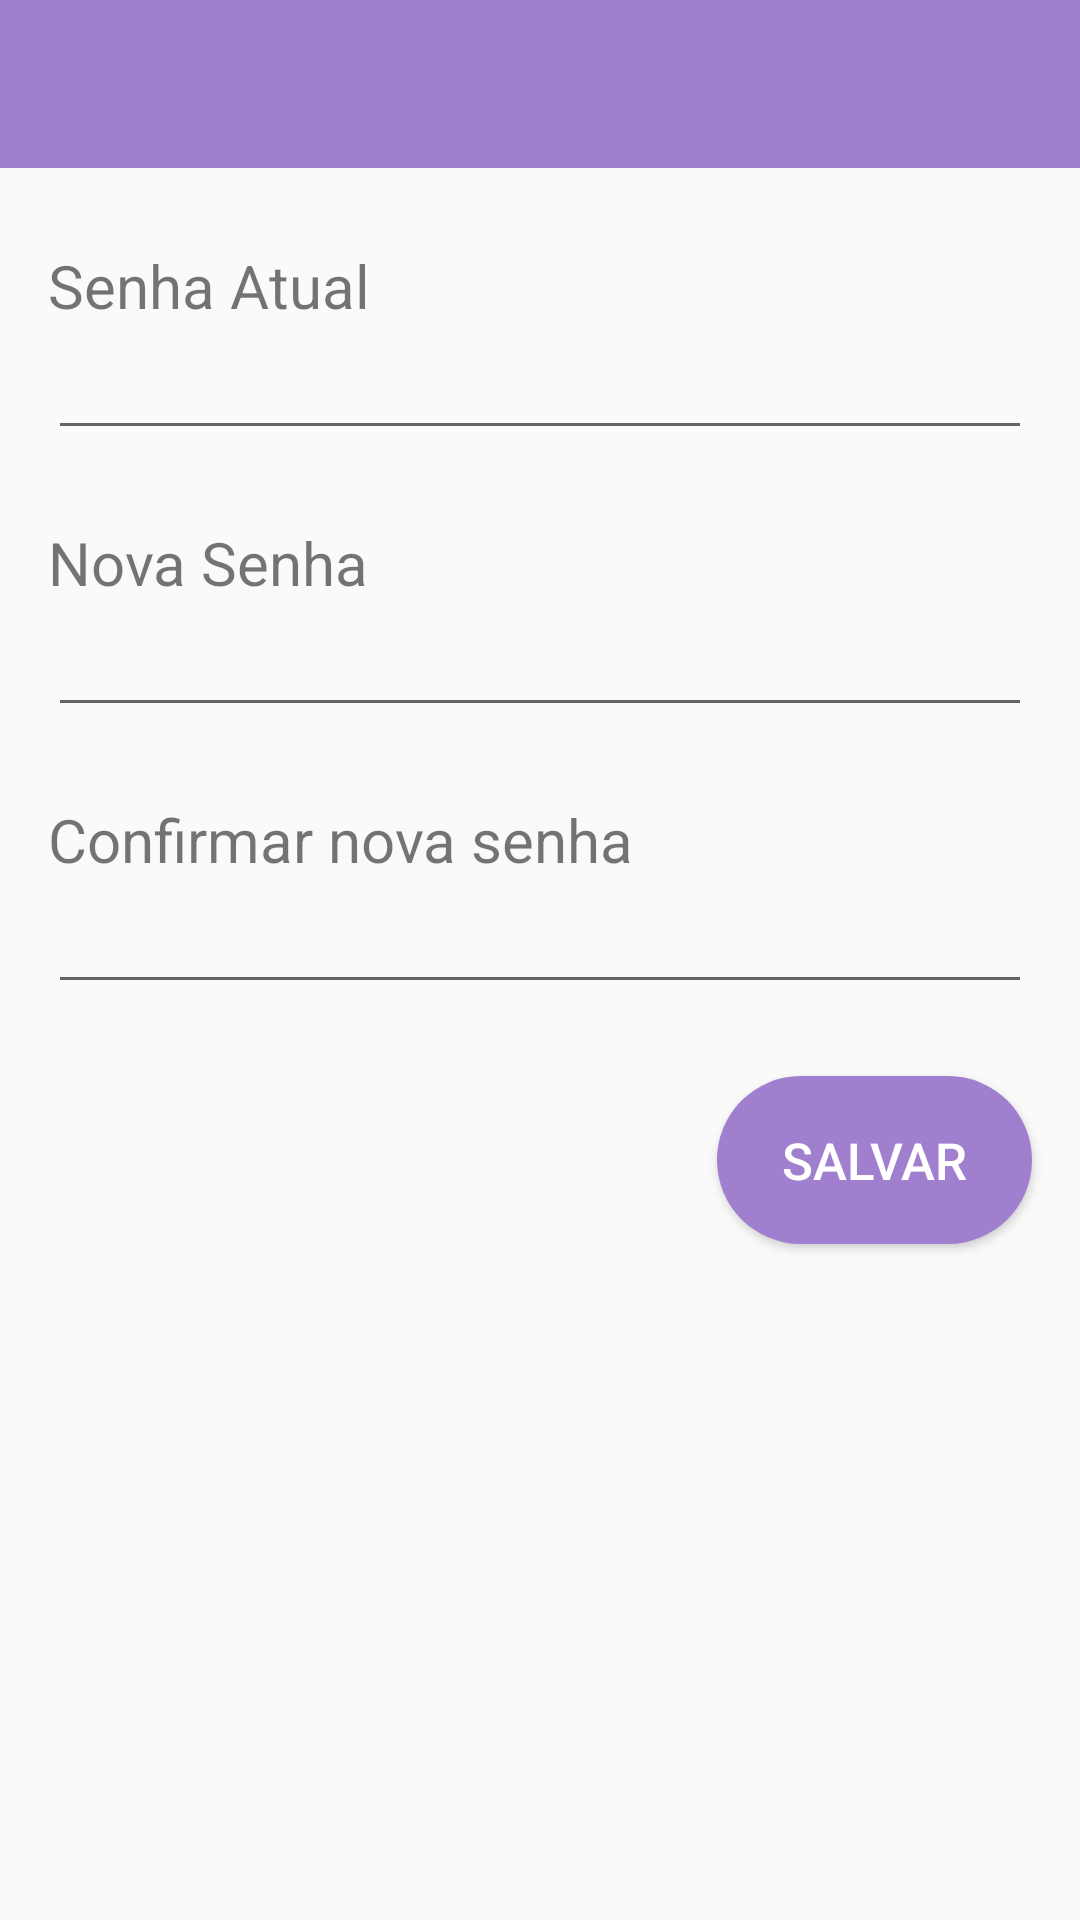

Here is an Android app screen rendered from its layout file. Give the layout XML and the strings, colors and styles it references.
<!-- AndroidManifest.xml: application theme Theme.AgorasMovel -->
<!-- res/layout/activity_editpassword.xml -->
<?xml version="1.0" encoding="utf-8"?>
<androidx.constraintlayout.widget.ConstraintLayout xmlns:android="http://schemas.android.com/apk/res/android"
    xmlns:app="http://schemas.android.com/apk/res-auto"
    xmlns:tools="http://schemas.android.com/tools"
    android:id="@+id/btnSavePassword"
    android:layout_width="match_parent"
    android:layout_height="match_parent">

    <EditText
        android:id="@+id/etOldPassword"
        android:layout_width="0dp"
        android:layout_height="wrap_content"
        android:layout_marginStart="16dp"
        android:layout_marginLeft="16dp"
        android:layout_marginEnd="16dp"
        android:layout_marginRight="16dp"
        android:ems="10"
        android:inputType="textPassword"
        app:layout_constraintEnd_toEndOf="parent"
        app:layout_constraintHorizontal_bias="0.0"
        app:layout_constraintStart_toStartOf="parent"
        app:layout_constraintTop_toBottomOf="@+id/tvOld" />

    <TextView
        android:id="@+id/tvOld"
        android:layout_width="wrap_content"
        android:layout_height="wrap_content"
        android:layout_marginStart="16dp"
        android:layout_marginLeft="16dp"
        android:layout_marginTop="16dp"
        android:layout_marginEnd="16dp"
        android:layout_marginRight="16dp"
        android:text="@string/tvOld"
        android:textSize="20dp"
        app:layout_constraintBottom_toBottomOf="parent"
        app:layout_constraintEnd_toEndOf="parent"
        app:layout_constraintHorizontal_bias="0.0"
        app:layout_constraintStart_toStartOf="parent"
        app:layout_constraintTop_toTopOf="parent"
        app:layout_constraintVertical_bias="0.110000014" />

    <TextView
        android:id="@+id/tvNew"
        android:layout_width="wrap_content"
        android:layout_height="wrap_content"
        android:layout_marginStart="16dp"
        android:layout_marginLeft="16dp"
        android:layout_marginTop="24dp"
        android:text="@string/tvNew"
        android:textSize="20sp"
        app:layout_constraintStart_toStartOf="parent"
        app:layout_constraintTop_toBottomOf="@+id/etOldPassword" />

    <EditText
        android:id="@+id/etNewpassword"
        android:layout_width="0dp"
        android:layout_height="wrap_content"
        android:layout_marginStart="16dp"
        android:layout_marginLeft="16dp"
        android:layout_marginEnd="16dp"
        android:layout_marginRight="16dp"
        android:ems="10"
        android:inputType="textPassword"
        app:layout_constraintEnd_toEndOf="parent"
        app:layout_constraintStart_toStartOf="parent"
        app:layout_constraintTop_toBottomOf="@+id/tvNew" />

    <TextView
        android:id="@+id/tvSaveNew"
        android:layout_width="wrap_content"
        android:layout_height="wrap_content"
        android:layout_marginStart="16dp"
        android:layout_marginLeft="16dp"
        android:layout_marginTop="24dp"
        android:layout_marginEnd="16dp"
        android:layout_marginRight="16dp"
        android:text="@string/tvSaveNew"
        android:textSize="20dp"
        app:layout_constraintEnd_toEndOf="parent"
        app:layout_constraintHorizontal_bias="0.0"
        app:layout_constraintStart_toStartOf="parent"
        app:layout_constraintTop_toBottomOf="@+id/etNewpassword" />

    <EditText
        android:id="@+id/etSaveNewPassaword"
        android:layout_width="0dp"
        android:layout_height="wrap_content"
        android:layout_marginStart="16dp"
        android:layout_marginLeft="16dp"
        android:layout_marginEnd="16dp"
        android:layout_marginRight="16dp"
        android:ems="10"
        android:inputType="textPassword"
        app:layout_constraintEnd_toEndOf="parent"
        app:layout_constraintStart_toStartOf="parent"
        app:layout_constraintTop_toBottomOf="@+id/tvSaveNew" />

    <Button
        android:id="@+id/btnSave"
        android:layout_width="105dp"
        android:layout_height="56dp"
        android:layout_marginStart="16dp"
        android:layout_marginLeft="16dp"
        android:layout_marginTop="24dp"
        android:layout_marginEnd="16dp"
        android:layout_marginRight="16dp"
        android:layout_marginBottom="16dp"
        android:background="@drawable/button"
        android:text="@string/btnSave"
        android:textColor="@color/white"
        android:textSize="17sp"
        app:layout_constraintBottom_toBottomOf="parent"
        app:layout_constraintEnd_toEndOf="parent"
        app:layout_constraintHorizontal_bias="1.0"
        app:layout_constraintStart_toStartOf="parent"
        app:layout_constraintTop_toBottomOf="@+id/etSaveNewPassaword"
        app:layout_constraintVertical_bias="0.0" />

    <androidx.appcompat.widget.Toolbar
        android:id="@+id/tbMain"
        app:titleTextColor="#FFFFFF"
        app:subtitleTextColor="#FFFFFF"
        android:layout_width="0dp"
        android:layout_height="wrap_content"
        android:background="?attr/colorPrimary"
        android:minHeight="?attr/actionBarSize"
        android:theme="?attr/actionBarTheme"
        app:layout_constraintEnd_toEndOf="parent"
        app:layout_constraintStart_toStartOf="parent"
        app:layout_constraintTop_toTopOf="parent" />

</androidx.constraintlayout.widget.ConstraintLayout>
<!-- resources referenced by this layout -->
<resources>
  <color name="white">#FFFFFF</color>
  <!-- drawable button (drawable) -->
  <?xml version="1.0" encoding="utf-8"?>
  <shape xmlns:android="http://schemas.android.com/apk/res/android"
  
      android:shape="rectangle">
  
      <solid android:color="@color/purple_500"></solid>
  
      ''
  
  
      <corners android:radius="40dp"/>
  
      <padding
          android:bottom="7dp"
          android:left="10dp"
          android:right="10dp"
          android:top="7dp"
          />
  </shape>
  <string name="btnSave">Salvar</string>
  <string name="tvNew">Nova Senha</string>
  <string name="tvOld">Senha Atual</string>
  <string name="tvSaveNew">Confirmar nova senha</string>
  <style name="Theme.AgorasMovel" parent="Theme.AppCompat.Light.NoActionBar">
          
          <item name="colorPrimary">@color/purple_500</item>
          <item name="colorPrimaryVariant">@color/purple_700</item>
          <item name="colorOnPrimary">@color/white</item>
          
          <item name="colorSecondary">@color/teal_200</item>
          <item name="colorSecondaryVariant">@color/purple_700</item>
          <item name="colorOnSecondary">@color/black</item>
          
          <item name="android:statusBarColor" tools:targetApi="l">?attr/colorPrimaryVariant</item>
          
      </style>
  <color name="purple_500">#A07FCF</color>
  <color name="purple_700">#473667</color>
  <color name="teal_200">#FFFFFF</color>
  <color name="black">#FF000000</color>
</resources>
